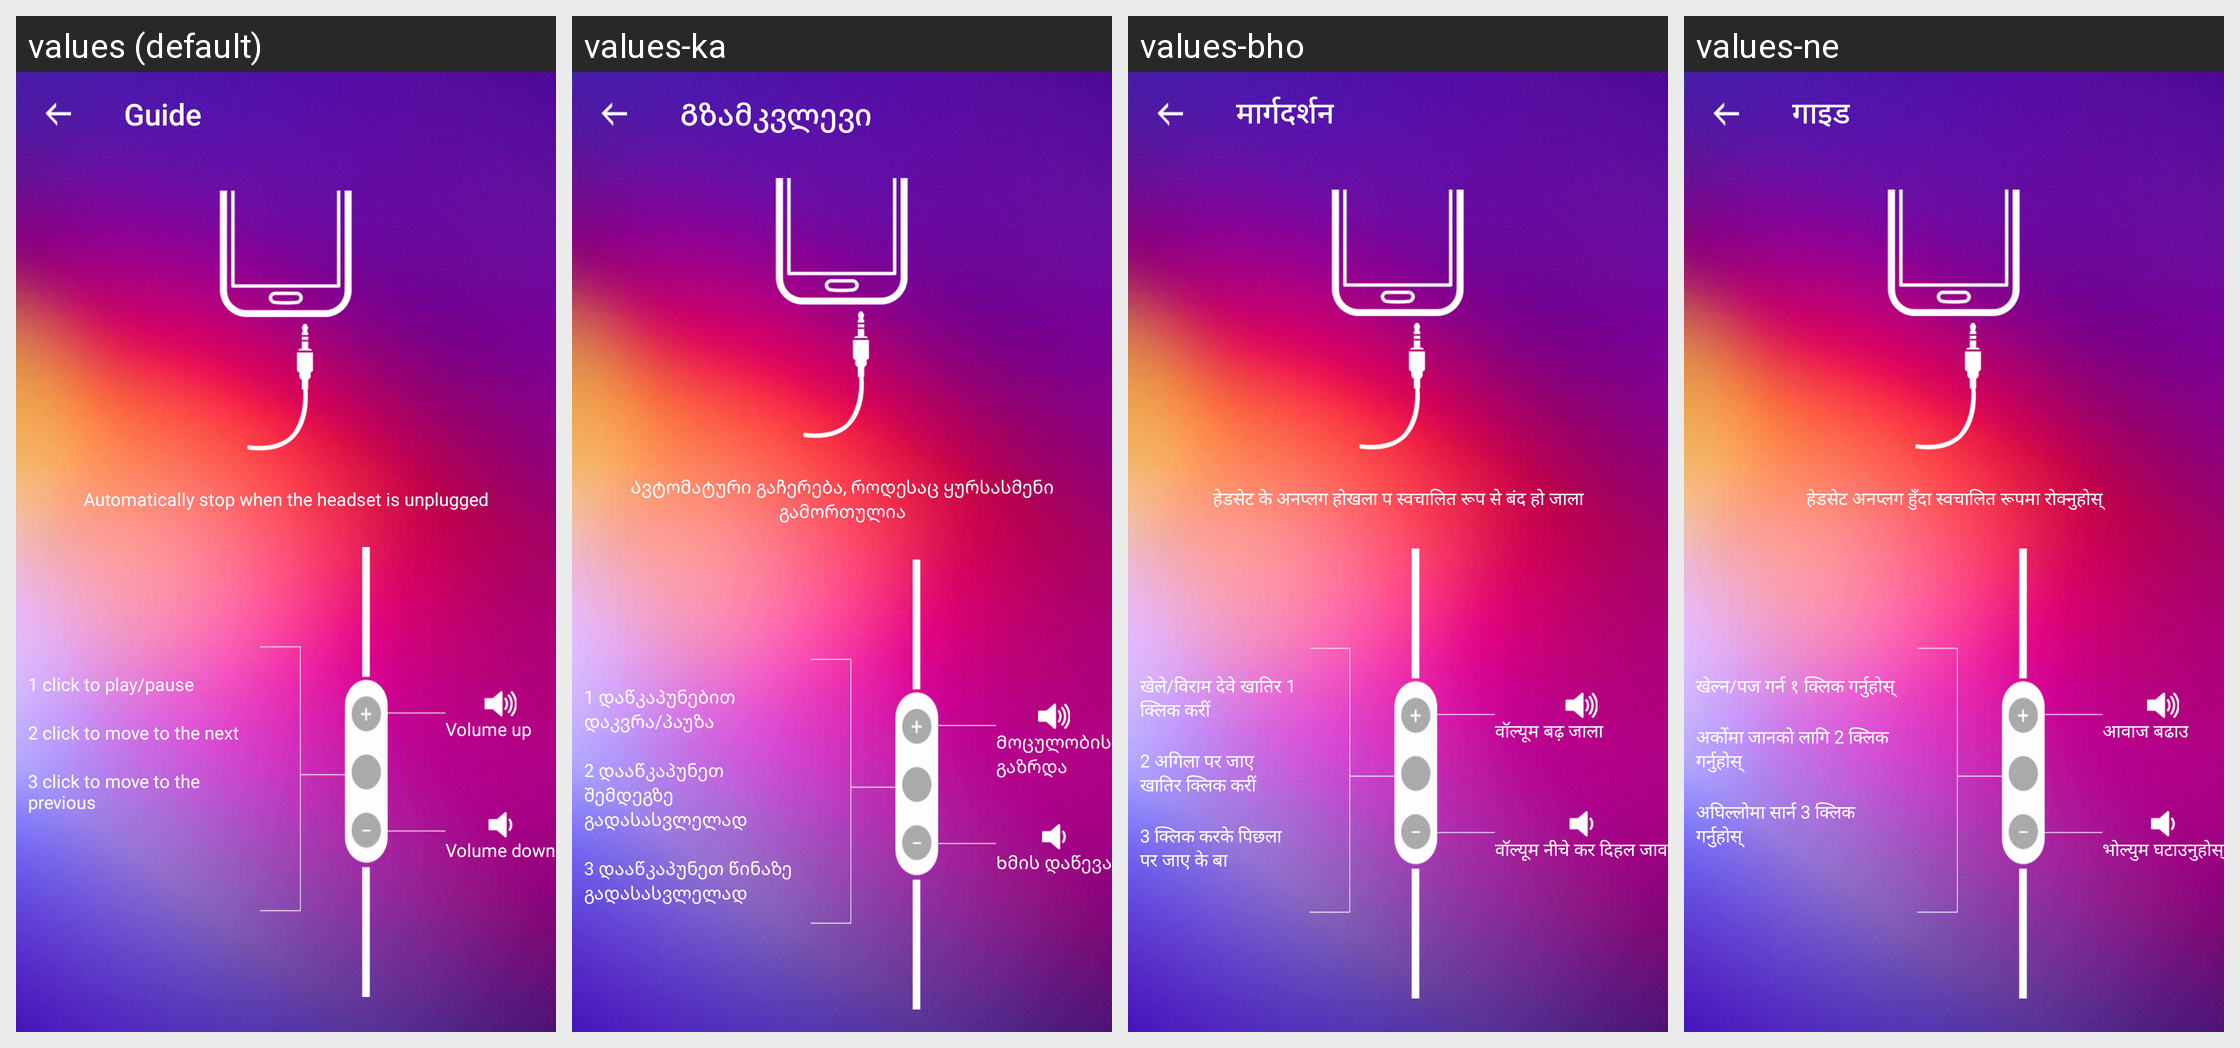

The same Android screen rendered under several of its app's locales, left to right. List the strings drawn on it with the default value and each locale's translation.
Android screen res/layout/activity_totuorial.xml rendered under 4 locales, left to right: values (default), values-ka, values-bho, values-ne. Device: Nexus 5 (rendered at 1080×1920; each locale shown at half size, 540×960, under a caption strip naming it); theme AppTheme.
Other locales in the repository, not shown: values-af, values-am, values-ar, values-as, values-ay, values-az, values-be, values-bg, values-bm, values-bn, values-bs, values-ca, values-ceb, values-ckb, values-co, values-cs, values-cy, values-da, values-de, values-doi, values-dv, values-ee, values-el, values-en, values-eo, values-es, values-et, values-eu, values-fa, values-fi, values-fr, values-fy, values-ga, values-gd, values-gl, values-gn, values-gu, values-ha, values-haw, values-hi, values-hmn, values-hr, values-ht, values-hu, values-hy, values-id, values-ig, values-ilo, values-is, values-it, values-iw, values-ja, values-jw, values-kk, values-km, values-kn, values-ko, values-kri, values-ku, values-ky, values-la, values-lb, values-lg, values-ln, values-lo, values-lt, values-lus, values-lv, values-mai, values-mg, values-mi, values-mk, values-ml, values-mn, values-mr, values-ms, values-mt, values-my, values-nl, values-no, values-nso, values-ny, values-om, values-or, values-pa, values-pl, values-ps, values-pt, values-qu, values-ro, values-ru, values-rw, values-sa, values-sd, values-si, values-sk, values-sl, values-sm, values-sn, values-so, values-sq, values-sr, values-st, values-su, values-sv, values-sw, values-ta, values-te, values-tg, values-th, values-ti, values-tk, values-tl, values-tr, values-ts, values-tt, values-tw, values-ug, values-uk, values-ur, values-uz, values-vi, values-xh, values-yi, values-yo, values-zh-rCN, values-zh-rTW, values-zu.
Strings drawn on this screen, with the default value and each locale's value (text and hints the layout hard-codes, and strings that could not be matched under every locale, appear in the picture but are not listed):

guide
  values: Guide
  values-ka: Გზამკვლევი
  values-bho: मार्गदर्शन
  values-ne: गाइड

tuto_unflug_headphone
  values: Automatically stop when the headset is unplugged
  values-ka: Ავტომატური გაჩერება, როდესაც ყურსასმენი გამორთულია
  values-bho: हेडसेट के अनप्लग होखला प स्वचालित रूप से बंद हो जाला
  values-ne: हेडसेट अनप्लग हुँदा स्वचालित रूपमा रोक्नुहोस्

tuto_one_click
  values: 1 click to play/pause
  values-ka: 1 დაწკაპუნებით დაკვრა/პაუზა
  values-bho: खेले/विराम देवे खातिर 1 क्लिक करीं
  values-ne: खेल्न/पज गर्न १ क्लिक गर्नुहोस्

tuto_two_click
  values: 2 click to move to the next
  values-ka: 2 დააწკაპუნეთ შემდეგზე გადასასვლელად
  values-bho: 2 अगिला पर जाए खातिर क्लिक करीं
  values-ne: अर्कोमा जानको लागि 2 क्लिक गर्नुहोस्

tuto_three_click
  values: 3 click to move to the previous
  values-ka: 3 დააწკაპუნეთ წინაზე გადასასვლელად
  values-bho: 3 क्लिक करके पिछला पर जाए के बा
  values-ne: अघिल्लोमा सार्न 3 क्लिक गर्नुहोस्

tuto_volumeup
  values: Volume up
  values-ka: Მოცულობის გაზრდა
  values-bho: वॉल्यूम बढ़ जाला
  values-ne: आवाज बढाउ

tuto_volumedown
  values: Volume down
  values-ka: Ხმის დაწევა
  values-bho: वॉल्यूम नीचे कर दिहल जाव
  values-ne: भोल्युम घटाउनुहोस्
